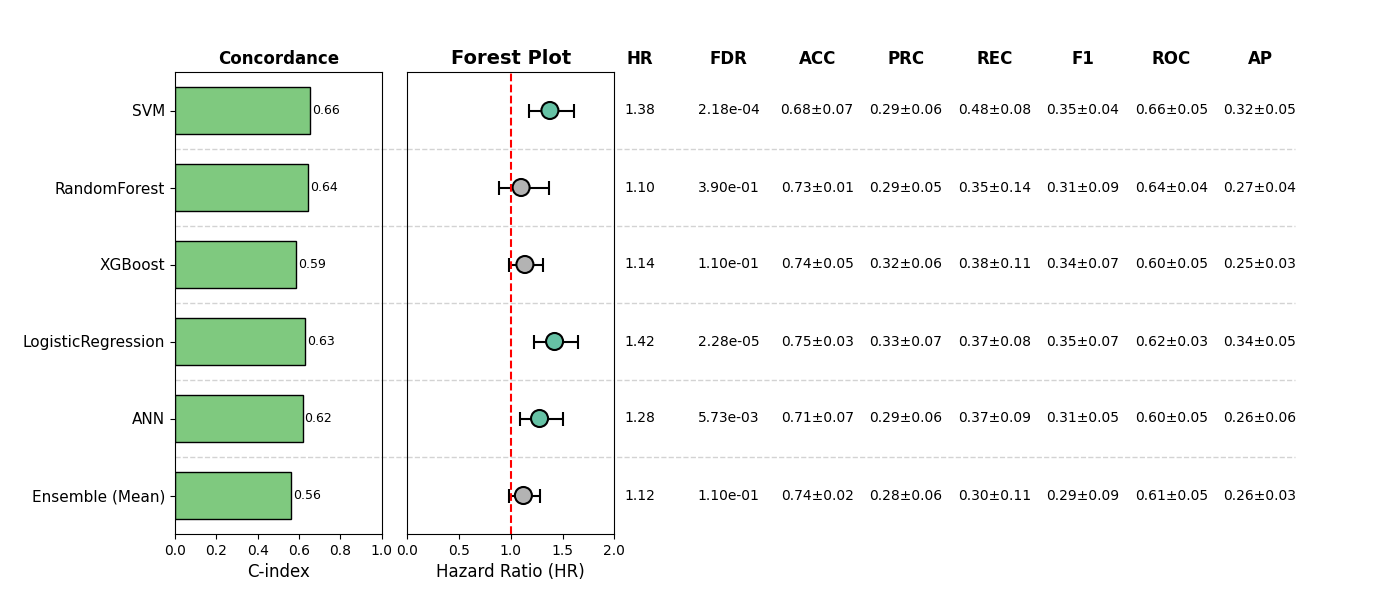

The file beside this chart, header and first rows:
, Model, HR, CI_lower, CI_upper, p, cindex, accuracy_mean, accuracy_std, precision_mean, precision_std, recall_mean, recall_std, f1_mean, f1_std, roc_auc_mean, roc_auc_std, pr_auc_mean, pr_auc_std, FDR, Sig
0, SVM, 1.378, 1.176, 1.615, 7.270841330980955e-05, 0.6555, 0.6823, 0.06622, 0.2905, 0.05783, 0.4774, 0.07597, 0.3539, 0.03965, 0.6602, 0.05487, 0.3247, 0.04897, 0.0002181, True
1, RandomForest, 1.1, 0.8858, 1.365, 0.3896, 0.6445, 0.7349, 0.01202, 0.2862, 0.05, 0.347, 0.1434, 0.3087, 0.08608, 0.6395, 0.03744, 0.2722, 0.03765, 0.3896, False
2, XGBoost, 1.136, 0.9812, 1.316, 0.08801, 0.5865, 0.7368, 0.04605, 0.317, 0.06018, 0.3814, 0.1102, 0.3374, 0.06934, 0.6032, 0.05391, 0.2534, 0.02734, 0.1101, False
3, LogisticRegression, 1.423, 1.225, 1.653, 3.793840077660302e-06, 0.6291, 0.7544, 0.02659, 0.3333, 0.06808, 0.3703, 0.07953, 0.3503, 0.0716, 0.6233, 0.03285, 0.3419, 0.04607, 2.2763040465961815e-05, True
4, ANN, 1.278, 1.088, 1.501, 0.002867, 0.6169, 0.7096, 0.07418, 0.2911, 0.06443, 0.3695, 0.09221, 0.3148, 0.04532, 0.6009, 0.0539, 0.2644, 0.05684, 0.005734, True
5, Ensemble (Mean), 1.122, 0.9815, 1.282, 0.09177, 0.5625, 0.7427, 0.0191, 0.284, 0.06459, 0.3047, 0.1073, 0.2911, 0.08525, 0.6129, 0.04712, 0.2575, 0.02869, 0.1101, False
